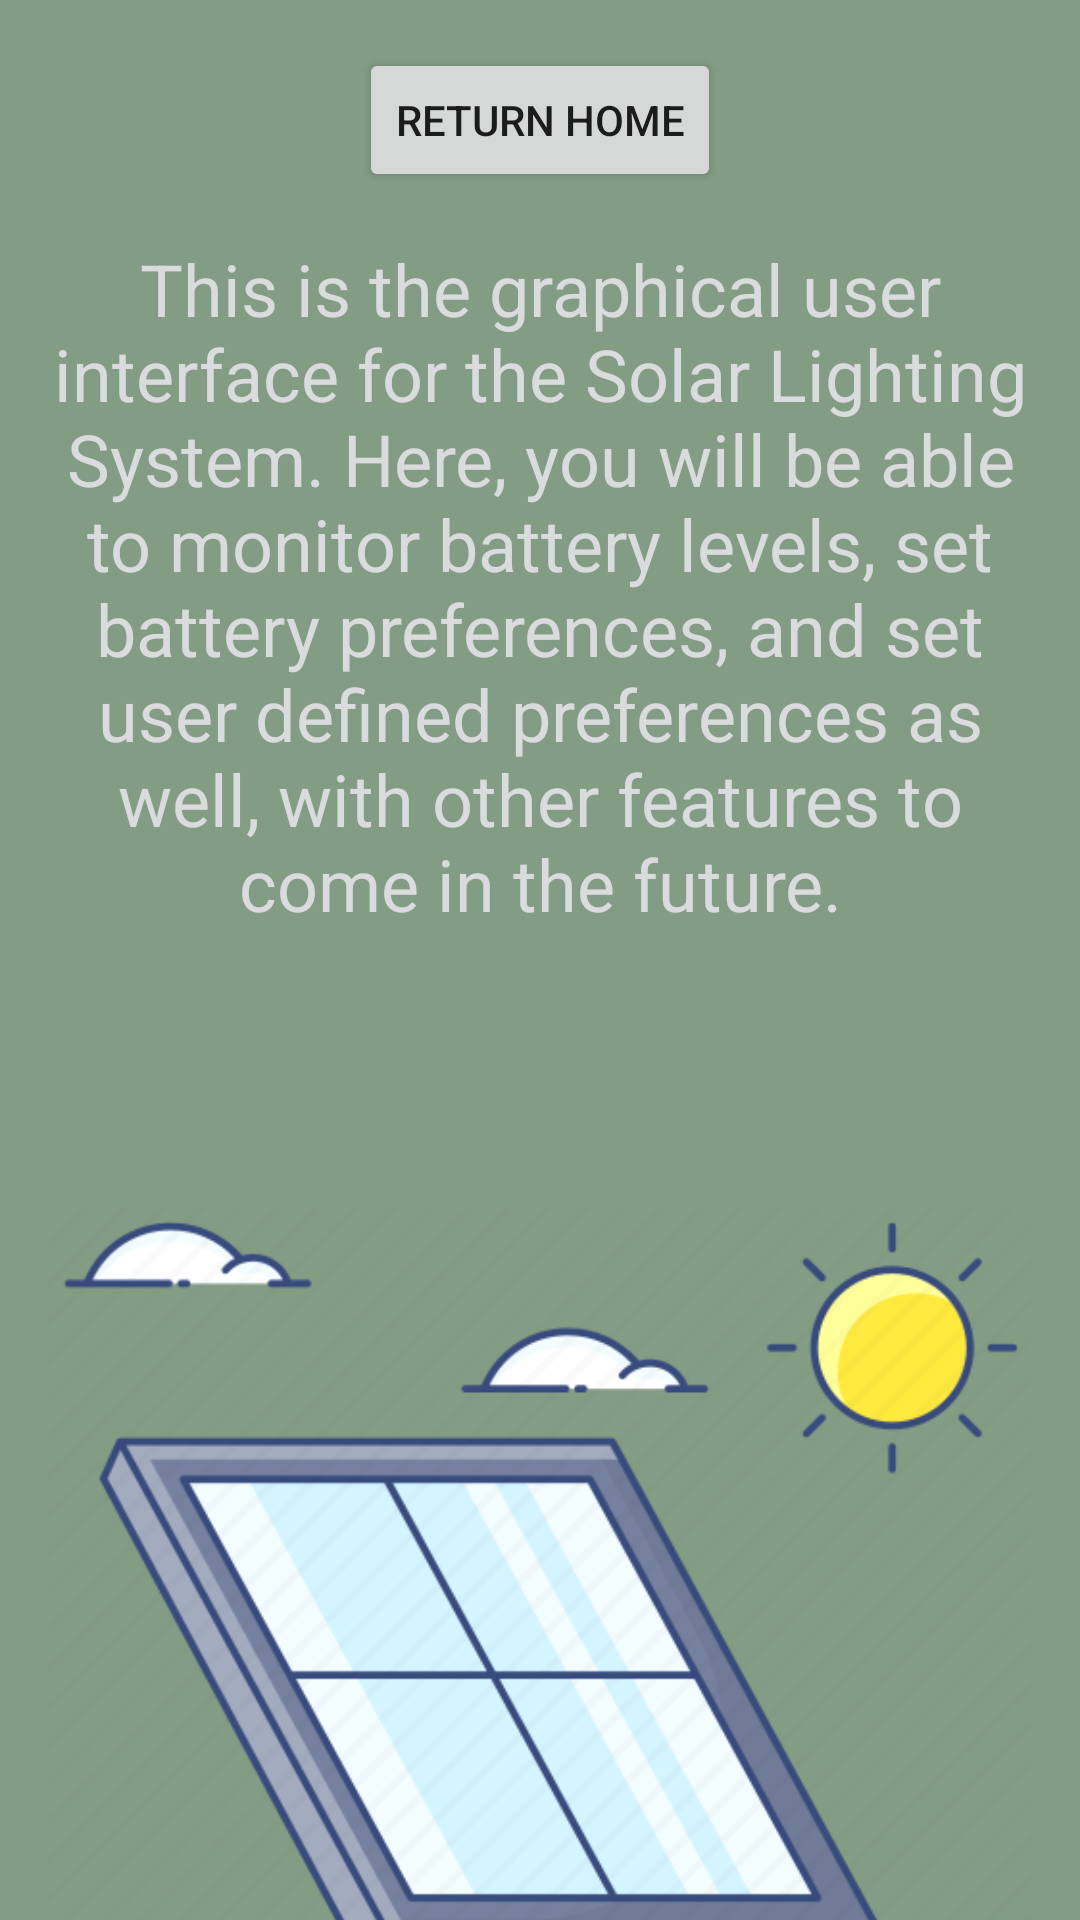

Here is an Android app screen rendered from its layout file. Give the layout XML and the strings, colors and styles it references.
<!-- AndroidManifest.xml: application theme Theme.SolarLightingSystem2 -->
<!-- res/layout/activity_about.xml -->
<?xml version="1.0" encoding="utf-8"?>
<androidx.core.widget.NestedScrollView xmlns:android="http://schemas.android.com/apk/res/android"
    xmlns:app="http://schemas.android.com/apk/res-auto"
    xmlns:tools="http://schemas.android.com/tools"
    android:layout_width="match_parent"
    android:layout_height="match_parent"
    tools:context=".AboutActivity">

    <androidx.constraintlayout.widget.ConstraintLayout
        android:layout_width="match_parent"
        android:layout_height="match_parent"
        android:padding="16dp">

        <Button
            android:id="@+id/backToMainButton"
            android:layout_width="wrap_content"
            android:layout_height="wrap_content"
            android:text="Return Home"
            app:layout_constraintBottom_toTopOf="@id/textviewSecond"
            app:layout_constraintEnd_toEndOf="parent"
            app:layout_constraintStart_toStartOf="parent"
            app:layout_constraintTop_toTopOf="parent"
            android:onClick="backToMainButton"/>

        <TextView
            android:id="@+id/textviewSecond"
            android:layout_width="0dp"
            android:layout_height="wrap_content"
            android:layout_marginTop="16dp"
            android:text="@string/about"
            android:textSize="24sp"
            android:textColor="@color/offwhite"
            android:gravity="center_vertical|center_horizontal"
            app:layout_constraintTop_toBottomOf="@id/backToMainButton"
            app:layout_constraintBottom_toTopOf="@id/imageViewChart"
            app:layout_constraintEnd_toEndOf="parent"
            app:layout_constraintStart_toStartOf="parent" />

        <ImageView
            android:id="@+id/imageViewChart"
            android:layout_width="0dp"
            android:layout_height="wrap_content"
            android:src="@drawable/chart"
            app:layout_constraintTop_toBottomOf="@id/textviewSecond"
            app:layout_constraintBottom_toBottomOf="parent"
            app:layout_constraintEnd_toEndOf="parent"
            app:layout_constraintStart_toStartOf="parent" />

    </androidx.constraintlayout.widget.ConstraintLayout>
</androidx.core.widget.NestedScrollView>
<!-- resources referenced by this layout -->
<resources>
  <color name="offwhite">#dadbdd</color>
  <!-- drawable chart: png bitmap (drawable, 57137 bytes) -->
  <string name="about">
          This is the graphical user interface for the Solar Lighting System. Here, you
          will be able to monitor battery levels, set battery preferences, and set user
          defined preferences as well, with other features to come in the future.
      </string>
  <style name="Theme.SolarLightingSystem2" parent="Theme.AppCompat.Light.NoActionBar">"&gt;
          
          <item name="android:navigationBarColor">@android:color/transparent</item>
          <item name="android:statusBarColor">@android:color/transparent</item>
          <item name="android:windowLightStatusBar">?attr/isLightTheme</item>
          <item name="android:background">@color/green</item>
          <item name="android:toolbarStyle">@color/green</item>
      </style>
  <color name="green">#839c84</color>
</resources>
